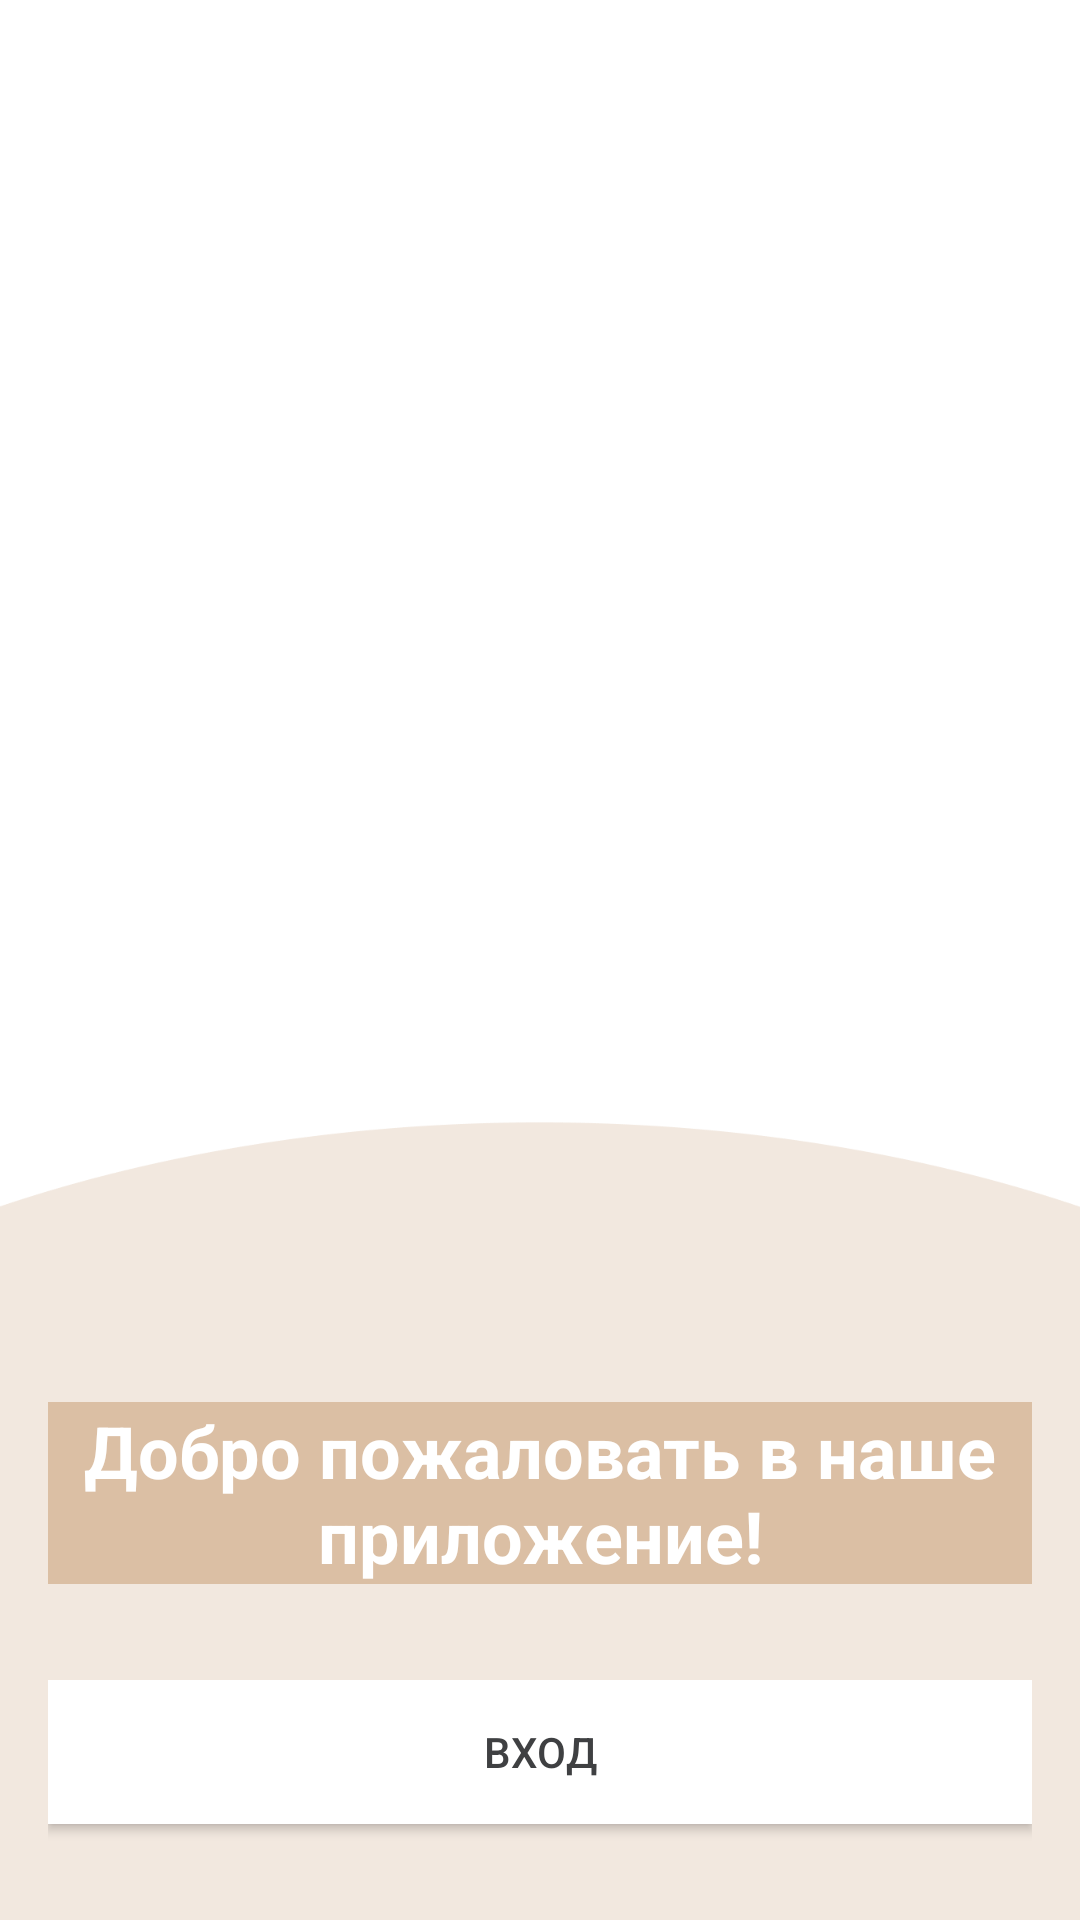

Write the Android layout XML for this screen, with the resource values it uses.
<!-- AndroidManifest.xml: application theme AppTheme -->
<!-- res/layout/activity_onboard.xml -->
<?xml version="1.0" encoding="utf-8"?>
<LinearLayout xmlns:android="http://schemas.android.com/apk/res/android"
    android:layout_width="match_parent"
    android:layout_height="match_parent"
    android:background="@drawable/background_image"
    android:gravity="bottom"
    android:orientation="vertical"
    android:padding="16dp">

    <TextView
        android:id="@+id/title"
        android:layout_width="wrap_content"
        android:layout_height="wrap_content"
        android:layout_marginBottom="32dp"
        android:background="#74C08D5D"
        android:gravity="center"
        android:text="Добро пожаловать в наше приложение!"
        android:textColor="@color/white"
        android:textSize="24sp"
        android:textStyle="bold" />

    <LinearLayout
        android:layout_width="match_parent"
        android:layout_height="wrap_content"
        android:gravity="center"
        android:orientation="vertical">

        
        <Button
            android:id="@+id/button_sign_in"
            android:layout_width="match_parent"
            android:layout_height="wrap_content"
            android:layout_marginBottom="16dp"
            android:background="@color/white"
            android:text="Вход"
            android:textColor="#3F4042" />

    </LinearLayout>

</LinearLayout>
<!-- resources referenced by this layout -->
<resources>
  <color name="white">#FFFFFFFF</color>
  <!-- drawable background_image: png bitmap (drawable, 141273 bytes) -->
  <style name="AppTheme" parent="Theme.AppCompat.Light.NoActionBar">
          
          <item name="windowActionBar">false</item>
          <item name="windowNoTitle">true</item>
          
          <item name="colorPrimary">@color/primary</item>
          <item name="colorPrimaryDark">@color/primaryDark</item> 
          <item name="colorAccent">@color/accentColor</item> 
          <item name="android:colorBackground">@color/background</item> 
          <item name="android:textColor">@color/textColor</item> 
  
          
          <item name="android:windowTranslucentStatus">false</item>
      </style>
  <color name="primary">#FF6200EE</color>
  <color name="primaryDark">#FF3700B3</color>
  <color name="accentColor">#FF03DAC5</color>
  <color name="background">#FFFFFF</color>
  <color name="textColor">#000000</color>
</resources>
